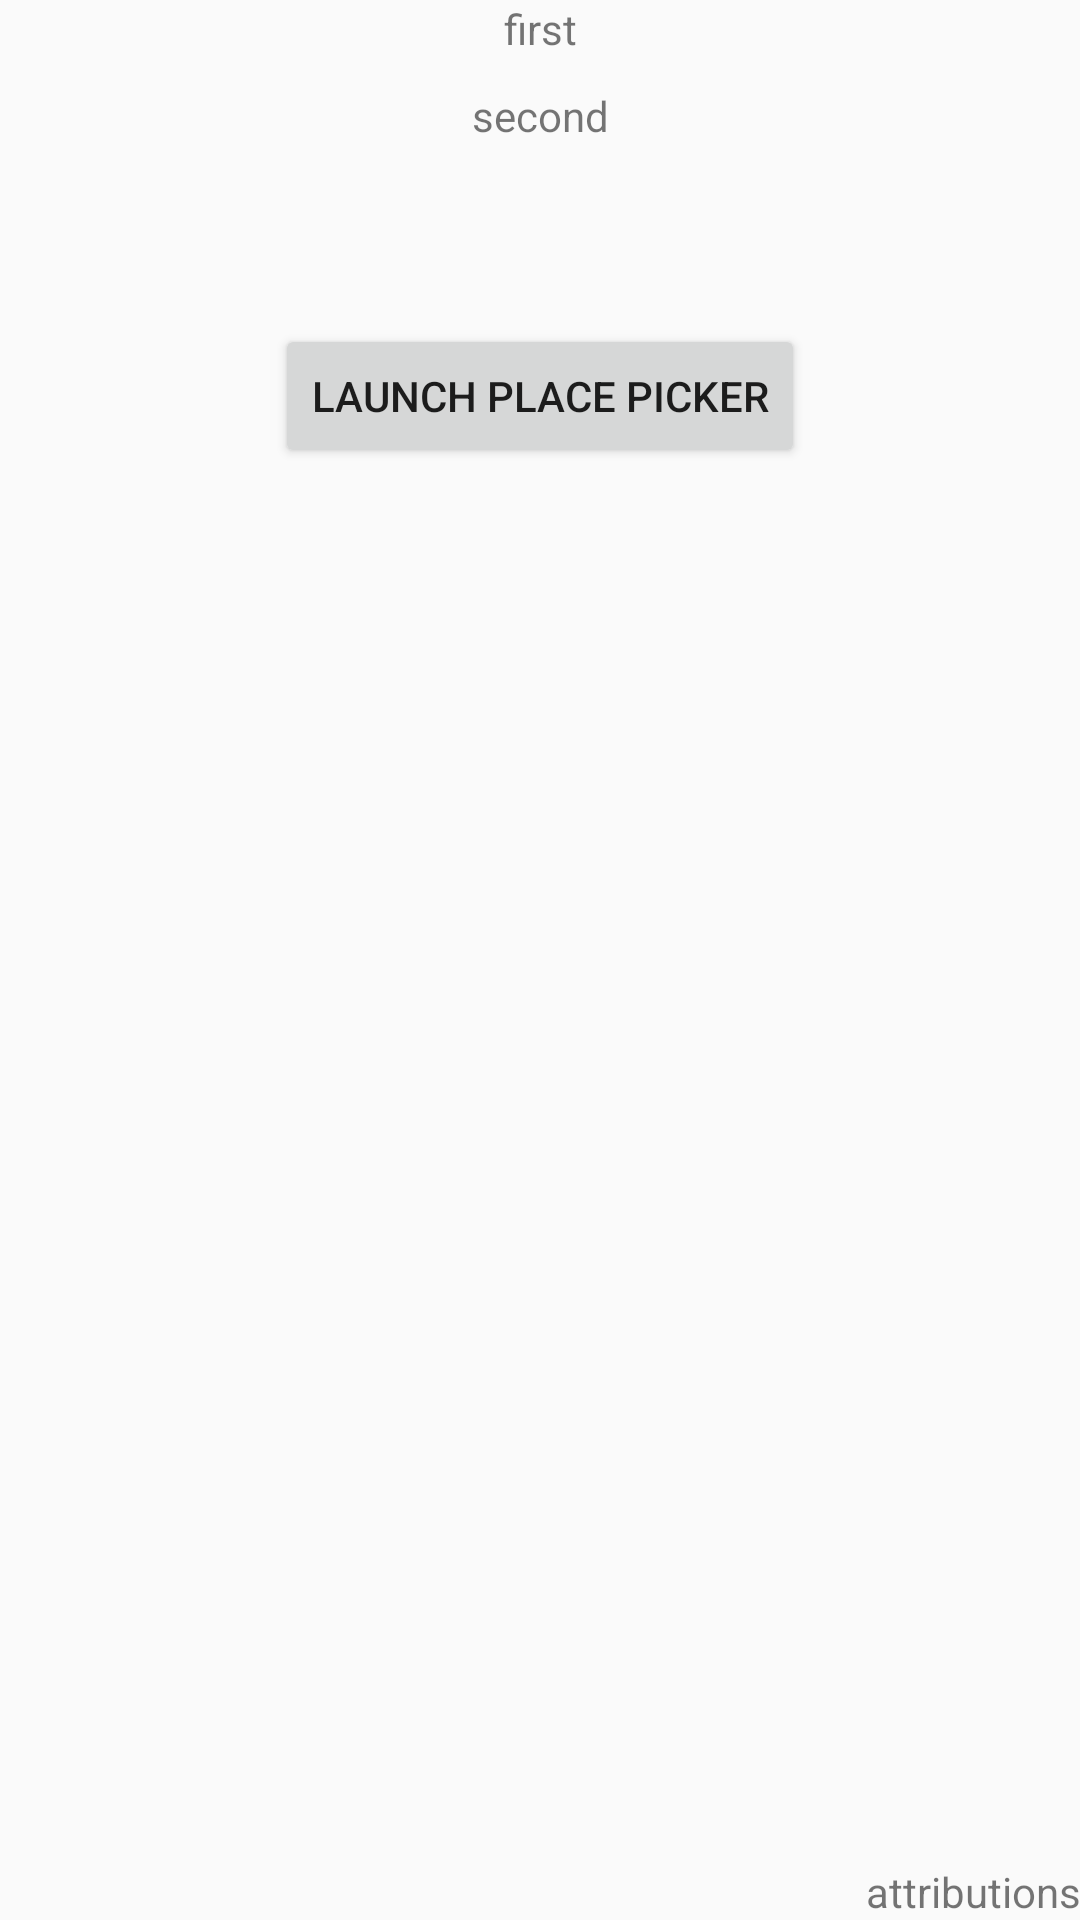

Layout XML and referenced resources for this Android screen:
<!-- AndroidManifest.xml: application theme MyAppTheme -->
<!-- res/layout/activity_nearby_places.xml -->
<?xml version="1.0" encoding="utf-8"?>
<RelativeLayout xmlns:android="http://schemas.android.com/apk/res/android"
    xmlns:tools="http://schemas.android.com/tools" android:layout_width="match_parent"
    android:layout_height="match_parent" android:paddingLeft="@dimen/activity_horizontal_margin"
    android:paddingRight="@dimen/activity_horizontal_margin"
    android:paddingTop="@dimen/activity_vertical_margin"
    android:paddingBottom="@dimen/activity_vertical_margin"
    tools:context="com.example.gurpreetsingh.project.ui.activity.NearbyPlaces">


    <TextView
        android:id="@+id/name"
        android:gravity="center"
        android:layout_width="match_parent"
        android:layout_height="wrap_content"
        android:layout_alignParentLeft="true"
        android:layout_alignParentStart="true"
        android:text="first" />

    <TextView
        android:id="@+id/address"
        android:layout_width="wrap_content"
        android:layout_height="wrap_content"
        android:gravity="center"
        android:layout_alignParentRight="true"
        android:layout_alignParentEnd="true"
        android:text="second"
        android:layout_below="@+id/name"
        android:layout_margin="10dp"
        android:layout_alignParentLeft="true"
        android:layout_alignParentStart="true" />

    <TextView
        android:id="@+id/attributions"
        android:layout_width="wrap_content"
        android:layout_height="wrap_content"
        android:layout_alignParentBottom="true"
        android:layout_alignParentEnd="true"
        android:layout_alignParentRight="true"
        android:text="attributions"/>

    <Button
        android:layout_width="wrap_content"
        android:layout_height="wrap_content"
        android:layout_below="@+id/address"
        android:layout_centerHorizontal="true"
        android:layout_marginTop="50dp"
        android:onClick="onPickButtonClick"
        android:text="Launch Place Picker" />

</RelativeLayout>
<!-- resources referenced by this layout -->
<resources>
  <style name="MyAppTheme" parent="Theme.AppCompat.Light.NoActionBar">
          
          <item name="colorPrimary">@color/colorPrimary</item>
          <item name="colorPrimaryDark">@color/colorPrimaryDark</item>
          <item name="colorAccent">@color/colorAccent</item>
          <item name="android:fitsSystemWindows">false</item>
      </style>
  <!-- not gathered from this repository: default colours our renderer supplied (Android Studio template values) -->
  <color name="colorPrimary">#FF6200EE</color>
  <color name="colorPrimaryDark">#FF3700B3</color>
  <color name="colorAccent">#FF03DAC5</color>
</resources>
